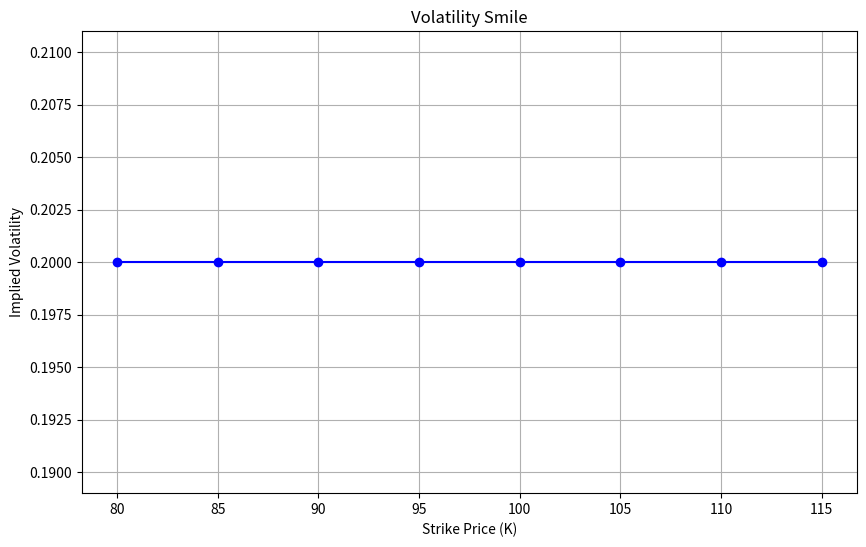

This figure's Python source:
import scipy.stats as si
import numpy as np
import matplotlib.pyplot as plt

# Black-Scholes formula for European call option price
def black_scholes_call(S, K, T, r, sigma):
    d1 = (np.log(S / K) + (r + 0.5 * sigma ** 2) * T) / (sigma * np.sqrt(T))
    d2 = d1 - sigma * np.sqrt(T)
    call_price = S * si.norm.cdf(d1) - K * np.exp(-r * T) * si.norm.cdf(d2)
    return call_price

# Vega of the call option (derivative of price with respect to volatility)
def vega(S, K, T, r, sigma):
    d1 = (np.log(S / K) + (r + 0.5 * sigma ** 2) * T) / (sigma * np.sqrt(T))
    return S * si.norm.pdf(d1) * np.sqrt(T)

# Newton-Raphson method to compute implied volatility
def implied_volatility_newton(S, K, T, r, market_price, tol=1e-8, max_iter=100):
    sigma = 0.2  # Initial guess for volatility
    for i in range(max_iter):
        price = black_scholes_call(S, K, T, r, sigma)
        vega_value = vega(S, K, T, r, sigma)
        price_diff = price - market_price
        if abs(price_diff) < tol:
            return sigma  # Convergence achieved
        sigma -= price_diff / vega_value
    raise ValueError("Newton-Raphson method did not converge within the maximum iterations")

# Parameters for the plot
S = 100  # Current stock price
T = 1    # Time to maturity (1 year)
r = 0.05  # Risk-free interest rate (5%)
market_prices = np.linspace(5, 15, 10)  # Example range of market prices for different strikes
strikes = np.arange(80, 120, 5)  # Range of strike prices

# Calculate implied volatilities for different strike prices
implied_vols = []
for K in strikes:
    # Assuming an arbitrary market price for the demonstration, which can be modified
    market_price = black_scholes_call(S, K, T, r, 0.2)  # Using 20% as a reference volatility
    try:
        iv = implied_volatility_newton(S, K, T, r, market_price)
        implied_vols.append(iv)
    except ValueError:
        implied_vols.append(np.nan)  # Append NaN if convergence fails

# Plotting the volatility smile
plt.figure(figsize=(10, 6))
plt.plot(strikes, implied_vols, marker='o', linestyle='-', color='b')
plt.xlabel('Strike Price (K)')
plt.ylabel('Implied Volatility')
plt.title('Volatility Smile')
plt.grid(True)
plt.show()
